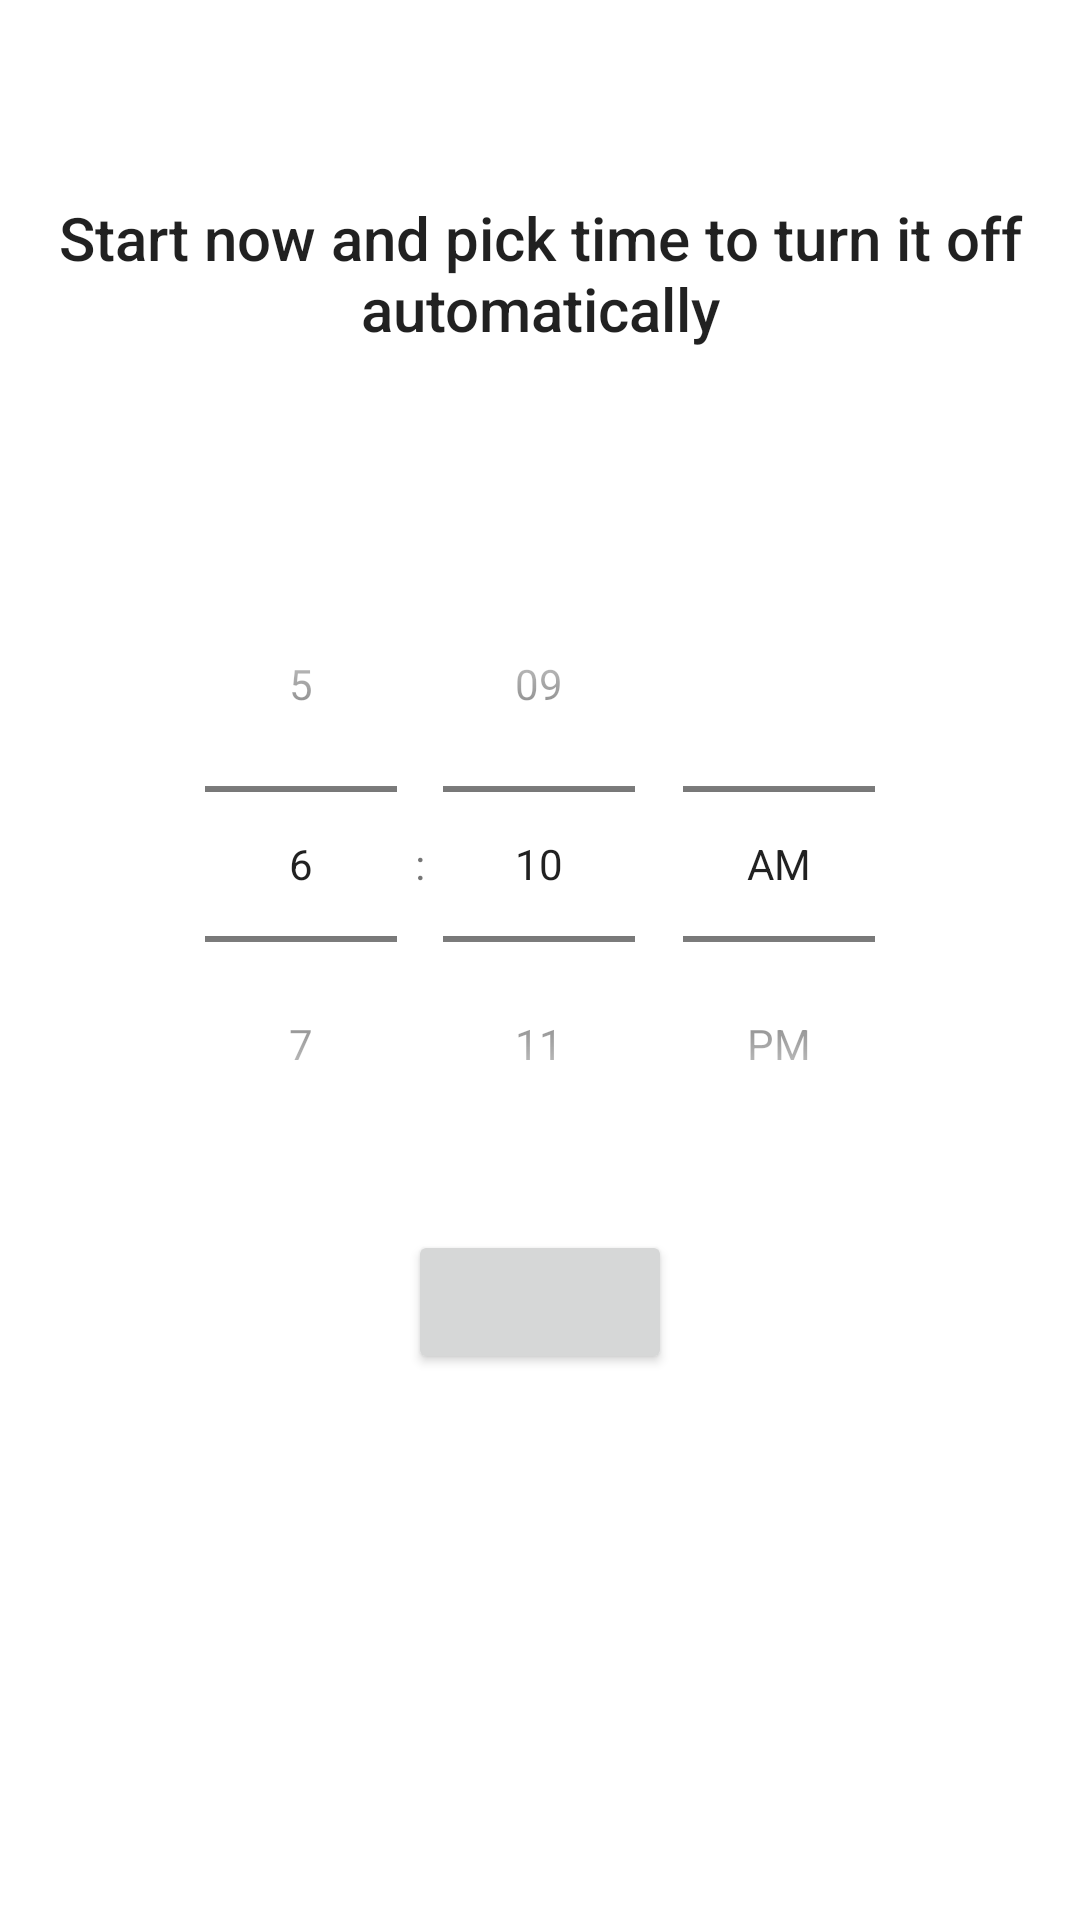

Here is an Android app screen rendered from its layout file. Give the layout XML and the strings, colors and styles it references.
<!-- AndroidManifest.xml: application theme Theme.DNDApp -->
<!-- res/layout/activity_main.xml -->
<?xml version="1.0" encoding="utf-8"?>
<layout xmlns:android="http://schemas.android.com/apk/res/android"
    xmlns:app="http://schemas.android.com/apk/res-auto"
    xmlns:tools="http://schemas.android.com/tools">

    <data>

        <variable
            name="viewModel"
            type="com.polotika.dndapp.MainViewModel" />
    </data>

    <androidx.constraintlayout.widget.ConstraintLayout
        android:layout_width="match_parent"
        android:layout_height="match_parent"
        tools:context=".MainActivity">

        <TextView
            android:layout_width="wrap_content"
            android:layout_height="wrap_content"
            android:text="@string/main_title"
            android:textAlignment="center"
            android:textAllCaps="false"
            android:textAppearance="@style/TextAppearance.AppCompat.Title"
            app:layout_constraintBottom_toTopOf="@id/timePicker"
            app:layout_constraintEnd_toEndOf="parent"
            app:layout_constraintStart_toStartOf="parent"
            app:layout_constraintTop_toTopOf="parent" />


        <TimePicker
            android:id="@+id/timePicker"
            android:layout_width="wrap_content"
            android:layout_height="wrap_content"
            android:setHour="@{viewModel.hour}"
            android:setMinute="@{viewModel.minute}"
            android:timePickerMode="spinner"
            app:layout_constraintBottom_toTopOf="@id/startButton"
            app:layout_constraintEnd_toEndOf="parent"
            app:layout_constraintStart_toStartOf="parent"
            app:layout_constraintTop_toTopOf="parent"
            app:layout_constraintVertical_chainStyle="packed" />

        <Button
            android:id="@+id/startButton"
            android:layout_width="wrap_content"
            android:layout_height="wrap_content"
            android:layout_marginTop="16dp"
            android:text="@{viewModel.startButtonTextEvent}"
            android:textAllCaps="false"
            android:textSize="18sp"
            app:layout_constraintBottom_toBottomOf="parent"
            app:layout_constraintEnd_toEndOf="parent"
            app:layout_constraintStart_toStartOf="parent"
            app:layout_constraintTop_toBottomOf="@id/timePicker"
            tools:text="@string/start" />

    </androidx.constraintlayout.widget.ConstraintLayout>
</layout>
<!-- resources referenced by this layout -->
<resources>
  <string name="main_title">Start now and pick time to turn it off automatically</string>
  <string name="start">Start</string>
  <style name="Theme.DNDApp" parent="Theme.MaterialComponents.DayNight.DarkActionBar">
          
          <item name="colorPrimary">@color/purple_500</item>
          <item name="colorPrimaryVariant">@color/purple_700</item>
          <item name="colorOnPrimary">@color/white</item>
          
          <item name="colorSecondary">@color/teal_200</item>
          <item name="colorSecondaryVariant">@color/teal_700</item>
          <item name="colorOnSecondary">@color/black</item>
          
          <item name="android:statusBarColor" tools:targetApi="l">?attr/colorPrimaryVariant</item>
          
      </style>
  <!-- not gathered from this repository: default colours our renderer supplied (Android Studio template values) -->
  <color name="purple_500">#FF6200EE</color>
  <color name="purple_700">#FF3700B3</color>
  <color name="teal_200">#FF03DAC5</color>
  <color name="teal_700">#FF018786</color>
  <color name="black">#FF000000</color>
  <color name="white">#FFFFFFFF</color>
</resources>
